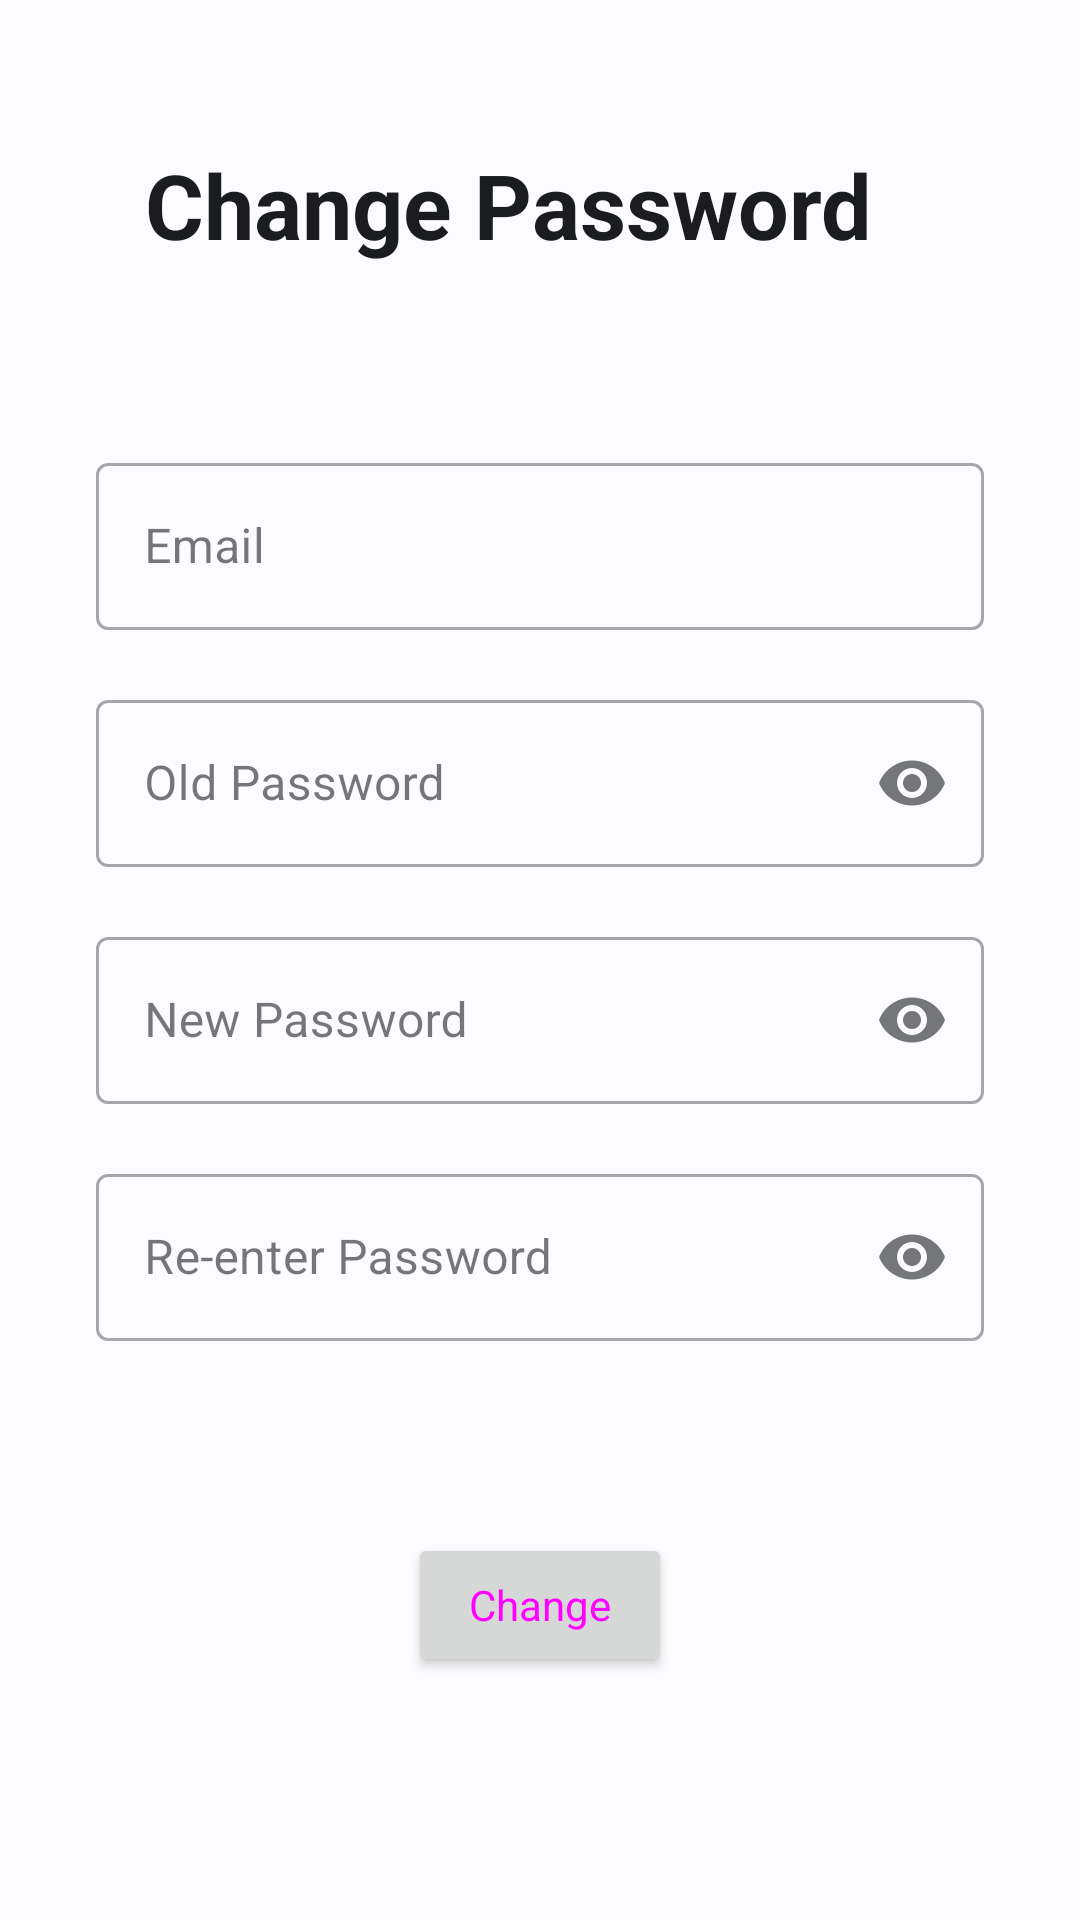

The Android layout XML behind this screen, and the referenced resources:
<!-- AndroidManifest.xml: application theme Theme.Blue -->
<!-- res/layout/fragment_change_password.xml -->
<?xml version="1.0" encoding="utf-8"?>
<ScrollView xmlns:android="http://schemas.android.com/apk/res/android"
    xmlns:app="http://schemas.android.com/apk/res-auto"
    xmlns:tools="http://schemas.android.com/tools"
    android:id="@+id/layout_root"
    android:layout_width="match_parent"
    android:layout_height="match_parent"
    tools:context=".ui.setting.ChangePasswordFragment"
    tools:layout_editor_absoluteX="0dp"
    tools:layout_editor_absoluteY="98dp">

    <androidx.constraintlayout.widget.ConstraintLayout
        android:layout_width="match_parent"
        android:layout_height="wrap_content">

        <TextView
            android:id="@+id/text_change_pass"
            android:layout_width="263dp"
            android:layout_height="65dp"
            android:layout_marginTop="48dp"
            android:text="Change Password"
            android:textColor="?colorOnSurface"
            android:textSize="30sp"
            android:textStyle="bold"
            app:layout_constraintEnd_toEndOf="parent"
            app:layout_constraintHorizontal_bias="0.497"
            app:layout_constraintStart_toStartOf="parent"
            app:layout_constraintTop_toTopOf="parent" />

        <com.google.android.material.textfield.TextInputLayout
            android:id="@+id/email_layout"
            style="@style/Widget.MaterialComponents.TextInputLayout.OutlinedBox"
            android:layout_width="0dp"
            android:layout_height="wrap_content"
            android:layout_marginStart="32dp"
            android:layout_marginTop="36dp"
            android:layout_marginEnd="32dp"
            android:hint="Email"
            app:layout_constraintEnd_toEndOf="parent"
            app:layout_constraintHorizontal_bias="0.0"
            app:layout_constraintStart_toStartOf="parent"
            app:layout_constraintTop_toBottomOf="@+id/text_change_pass">

            <com.google.android.material.textfield.TextInputEditText
                android:id="@+id/edit_email1"
                android:layout_width="match_parent"
                android:layout_height="wrap_content" />

        </com.google.android.material.textfield.TextInputLayout>

        <com.google.android.material.textfield.TextInputLayout
            android:id="@+id/old_pass_layout"
            style="@style/Widget.MaterialComponents.TextInputLayout.OutlinedBox"
            android:layout_width="0dp"
            android:layout_height="wrap_content"
            android:layout_marginTop="18dp"
            android:hint="Old Password"
            app:endIconMode="password_toggle"
            app:layout_constraintEnd_toEndOf="@id/email_layout"
            app:layout_constraintHorizontal_bias="0.0"
            app:layout_constraintStart_toStartOf="@id/email_layout"
            app:layout_constraintTop_toBottomOf="@+id/email_layout">

            <com.google.android.material.textfield.TextInputEditText
                android:id="@+id/edit_old_pass"
                android:layout_width="match_parent"
                android:layout_height="wrap_content"
                android:inputType="textPassword"/>

        </com.google.android.material.textfield.TextInputLayout>

        <com.google.android.material.textfield.TextInputLayout
            android:id="@+id/edit_new_pass_layout"
            style="@style/Widget.MaterialComponents.TextInputLayout.OutlinedBox"
            android:layout_width="0dp"
            android:layout_height="wrap_content"
            android:layout_marginTop="18dp"
            android:hint="New Password"
            app:endIconMode="password_toggle"
            app:layout_constraintEnd_toEndOf="@+id/old_pass_layout"
            app:layout_constraintHorizontal_bias="0.0"
            app:layout_constraintStart_toStartOf="@+id/old_pass_layout"
            app:layout_constraintTop_toBottomOf="@id/old_pass_layout">

            <com.google.android.material.textfield.TextInputEditText
                android:id="@+id/edit_new_pass"
                android:layout_width="match_parent"
                android:layout_height="wrap_content"
                android:inputType="textPassword"/>
        </com.google.android.material.textfield.TextInputLayout>

        <com.google.android.material.textfield.TextInputLayout
            android:id="@+id/edit_re_enter_pass_layout"
            style="@style/Widget.MaterialComponents.TextInputLayout.OutlinedBox"
            android:layout_width="0dp"
            android:layout_height="wrap_content"
            android:layout_marginTop="18dp"
            android:hint="Re-enter Password"
            app:endIconMode="password_toggle"
            app:layout_constraintEnd_toEndOf="@+id/edit_new_pass_layout"
            app:layout_constraintHorizontal_bias="0.0"
            app:layout_constraintStart_toStartOf="@+id/edit_new_pass_layout"
            app:layout_constraintTop_toBottomOf="@id/edit_new_pass_layout">

            <com.google.android.material.textfield.TextInputEditText
                android:id="@+id/edit_re_enter"
                android:layout_width="match_parent"
                android:layout_height="wrap_content"
                android:inputType="textPassword"/>
        </com.google.android.material.textfield.TextInputLayout>


        <Button
            android:id="@+id/button_change"
            android:layout_width="wrap_content"
            android:layout_height="wrap_content"
            android:layout_marginTop="64dp"
            android:layout_marginBottom="64dp"
            android:text="Change"
            android:textAppearance="@style/Widget.Material3.Button"
            android:textSize="14sp"
            app:cornerRadius="100dp"
            app:layout_constraintBottom_toBottomOf="parent"
            app:layout_constraintEnd_toEndOf="parent"
            app:layout_constraintStart_toStartOf="parent"
            app:layout_constraintTop_toBottomOf="@+id/edit_re_enter_pass_layout" />


    </androidx.constraintlayout.widget.ConstraintLayout>
</ScrollView>
<!-- resources referenced by this layout -->
<resources>
  <color name="md_blue_theme_light_primary">#00639C</color>
  <color name="md_blue_theme_light_onPrimary">#FFFFFF</color>
  <color name="md_blue_theme_light_primaryContainer">#CFE5FF</color>
  <color name="md_blue_theme_light_onPrimaryContainer">#001D33</color>
  <color name="md_blue_theme_light_secondary">#526070</color>
  <color name="md_blue_theme_light_onSecondary">#FFFFFF</color>
  <color name="md_blue_theme_light_secondaryContainer">#D5E4F7</color>
  <color name="md_blue_theme_light_onSecondaryContainer">#0E1D2A</color>
  <color name="md_blue_theme_light_tertiary">#4559A9</color>
  <color name="md_blue_theme_light_onTertiary">#FFFFFF</color>
  <color name="md_blue_theme_light_tertiaryContainer">#DDE1FF</color>
  <color name="md_blue_theme_light_onTertiaryContainer">#001453</color>
  <color name="md_blue_theme_light_error">#BA1A1A</color>
  <color name="md_blue_theme_light_errorContainer">#FFDAD6</color>
  <color name="md_blue_theme_light_onError">#FFFFFF</color>
  <color name="md_blue_theme_light_onErrorContainer">#410002</color>
  <color name="md_blue_theme_light_background">#FCFCFF</color>
  <color name="md_blue_theme_light_onBackground">#1A1C1E</color>
  <color name="md_blue_theme_light_surface">#FCFCFF</color>
  <color name="md_blue_theme_light_onSurface">#1A1C1E</color>
  <color name="md_blue_theme_light_surfaceVariant">#DEE3EB</color>
  <color name="md_blue_theme_light_onSurfaceVariant">#42474E</color>
  <color name="md_blue_theme_light_outline">#72777F</color>
  <color name="md_blue_theme_light_inverseOnSurface">#F1F0F4</color>
  <color name="md_blue_theme_light_inverseSurface">#2F3033</color>
  <color name="md_blue_theme_light_inversePrimary">#98CBFF</color>
</resources>
